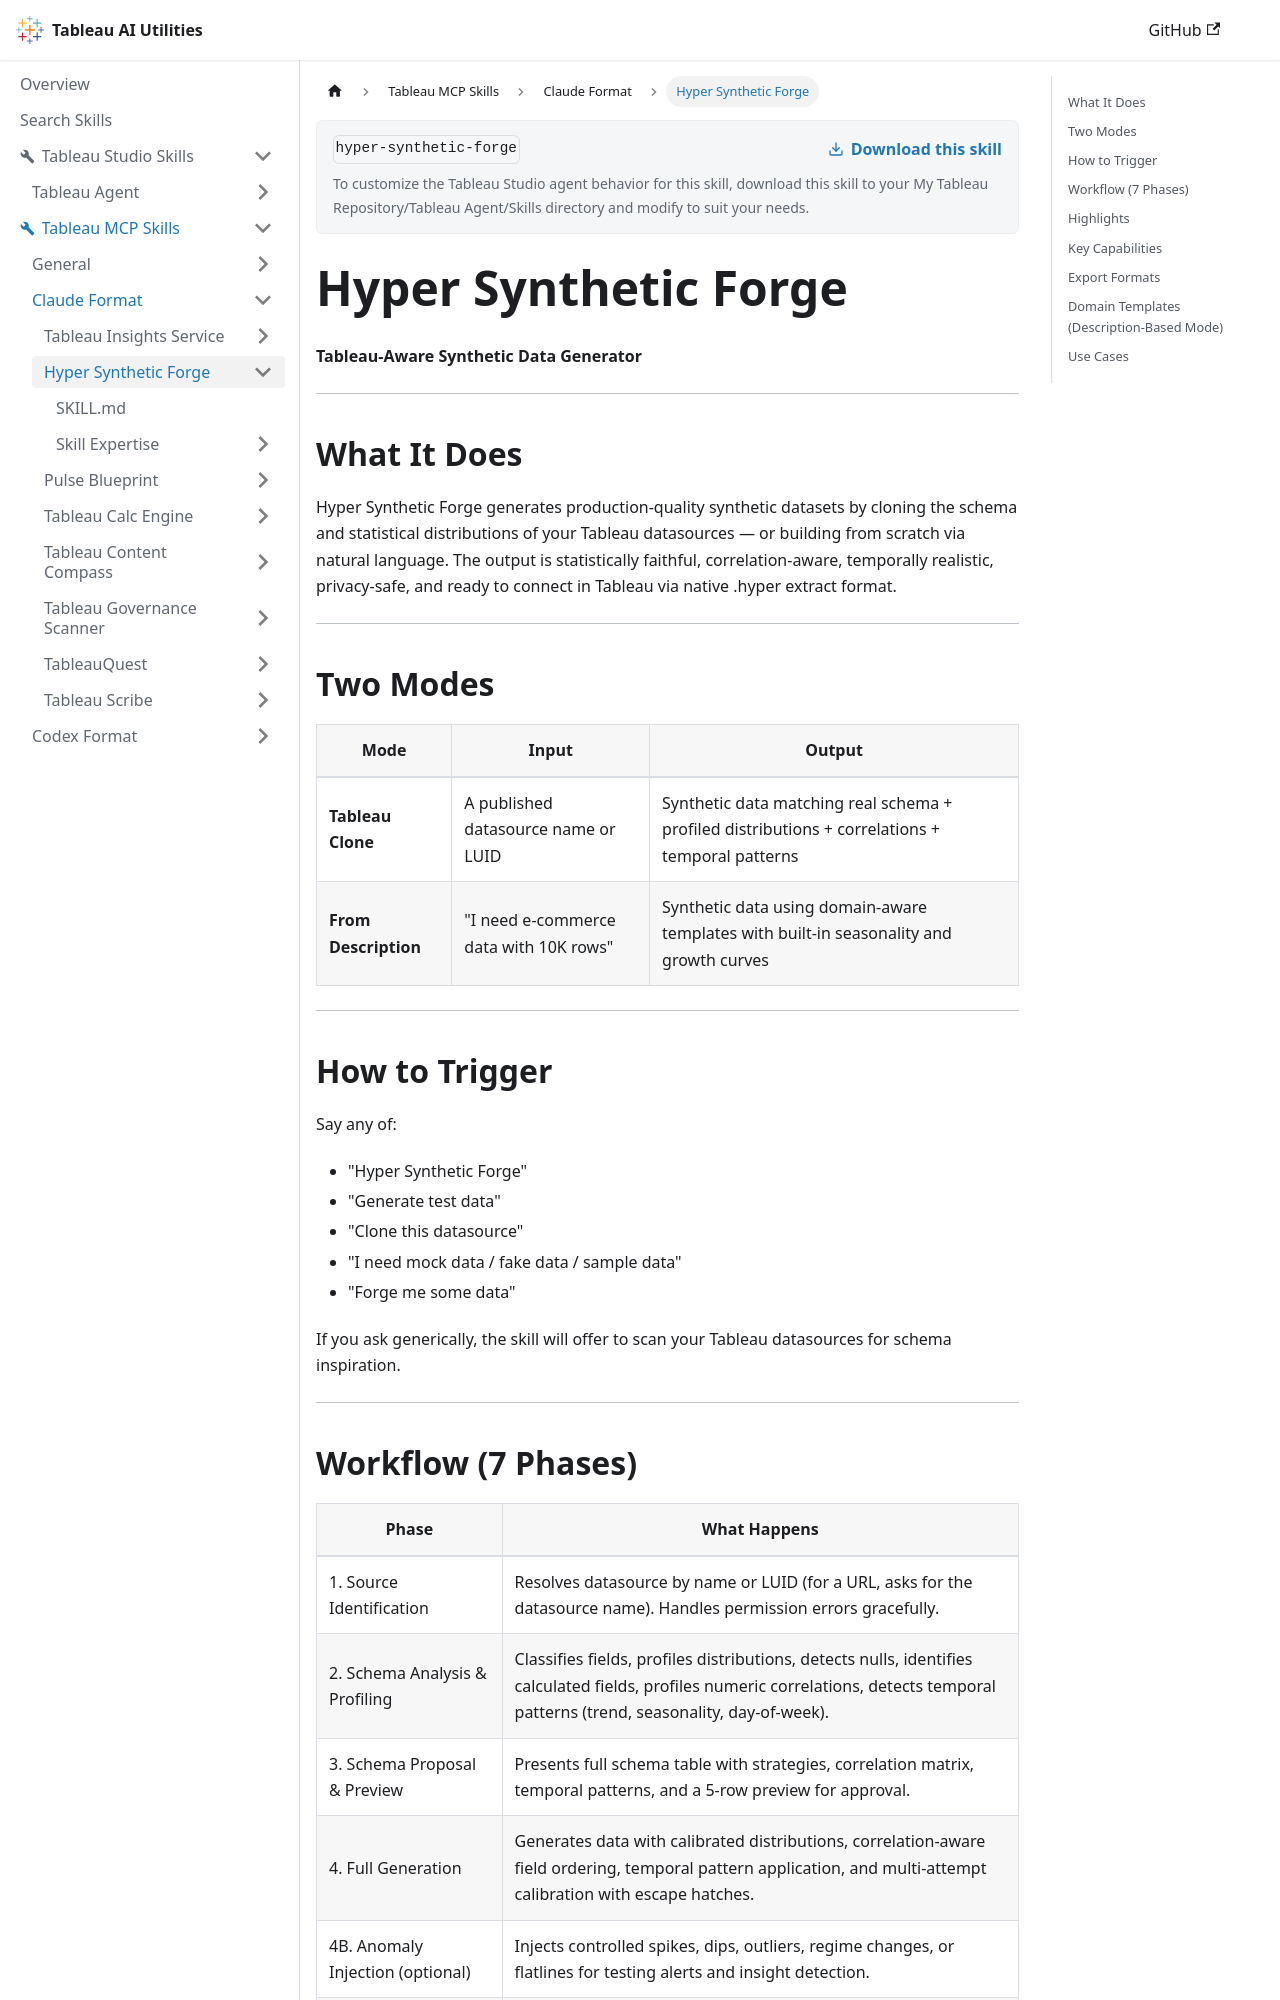

repository: tableau/tableau-ai-utilities · page: tableau-mcp-skills/claude-format/hyper-synthetic-forge.html · generator: docusaurus

# Hyper Synthetic Forge

**Tableau-Aware Synthetic Data Generator**

---

## What It Does

Hyper Synthetic Forge generates production-quality synthetic datasets by cloning the schema and statistical distributions of your Tableau datasources — or building from scratch via natural language. The output is statistically faithful, correlation-aware, temporally realistic, privacy-safe, and ready to connect in Tableau via native .hyper extract format.

---

## Two Modes

| Mode | Input | Output |
|------|-------|--------|
| **Tableau Clone** | A published datasource name or LUID | Synthetic data matching real schema + profiled distributions + correlations + temporal patterns |
| **From Description** | "I need e-commerce data with 10K rows" | Synthetic data using domain-aware templates with built-in seasonality and growth curves |

---

## How to Trigger

Say any of:
- "Hyper Synthetic Forge"
- "Generate test data"
- "Clone this datasource"
- "I need mock data / fake data / sample data"
- "Forge me some data"

If you ask generically, the skill will offer to scan your Tableau datasources for schema inspiration.

---

## Workflow (7 Phases)

| Phase | What Happens |
|-------|--------------|
| 1. Source Identification | Resolves datasource by name or LUID (for a URL, asks for the datasource name). Handles permission errors gracefully. |
| 2. Schema Analysis & Profiling | Classifies fields, profiles distributions, detects nulls, identifies calculated fields, profiles numeric correlations, detects temporal patterns (trend, seasonality, day-of-week). |
| 3. Schema Proposal & Preview | Presents full schema table with strategies, correlation matrix, temporal patterns, and a 5-row preview for approval. |
| 4. Full Generation | Generates data with calibrated distributions, correlation-aware field ordering, temporal pattern application, and multi-attempt calibration with escape hatches. |
| 4B. Anomaly Injection (optional) | Injects controlled spikes, dips, outliers, regime changes, or flatlines for testing alerts and insight detection. |
| 4C. Data Imperfection Mode (optional) | Injects realistic messiness (inconsistent casing, typos, near-duplicates, format inconsistency) for testing data quality workflows. |
| 5. Post-Generation Validation | Mandatory checks — statistical accuracy, categorical distributions, correlation direction, temporal pattern adherence, cross-field consistency, privacy. |
| 6. Export | Delivers in user's chosen format: .hyper (recommended), CSV, JSON, Excel, or SQL. |
| 7. Schema Save & Reuse | Serializes the full profile to JSON so future runs skip profiling entirely. |

---
